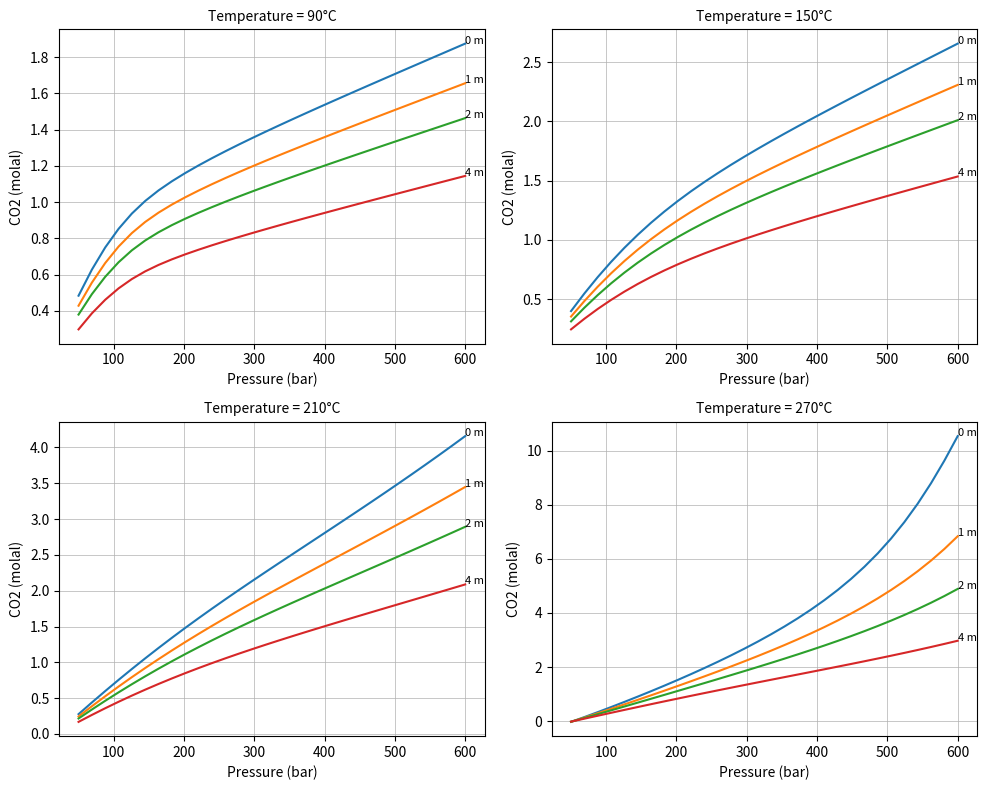

Recreate this plot in Python. (Note: this script raises an exception after producing the figure.)
import numpy as np
import matplotlib.pyplot as plt

R = 83.14

def log_K0_CO2(T):
    return 1.668 + 3.992e-3*T - 1.156e-5*T**2 + 1.593e-9*T**3

def log_K0_H2O(T):
    return -2.1077 + 2.8127e-2*T - 8.4298e-5*T**2 + 1.4969e-7*T**3 - 1.1812e-10*T**4

def V_CO2(T):
    return 32.6 + 3.413e-2*(T - 373.15)

def V_H2O(T):
    return 18.1 + 3.137e-2*(T - 373.15)

def compute_K(T, P):
    TK = T + 273.15
    K_CO2 = 10**log_K0_CO2(T) * np.exp((P - 1)*V_CO2(T)/(R*TK))
    K_H2O = 10**log_K0_H2O(T) * np.exp((P - 1)*V_H2O(T)/(R*TK))
    return K_CO2, K_H2O

def compute_gamma(x_CO2, T, m):

    TK = T + 273.15

    if T <= 100:
        gamma_CO2 = 1.0
        gamma_H2O = 1.0
    else:
        a = -3.084e-2
        b = 1.927e-5
        AM = a*(TK - 373.15) + b*(TK - 373.15)**2

        x_H2O = 1 - x_CO2

        ln_gamma_H2O = (AM - 2*AM*x_H2O)*(x_CO2**2)
        ln_gamma_CO2 = 2*AM*x_CO2*(x_H2O**2)

        gamma_CO2 = np.exp(ln_gamma_CO2)
        gamma_H2O = np.exp(ln_gamma_H2O)

    k_s = 0.12

    gamma_CO2 = gamma_CO2 * np.exp(k_s * m)

    gamma_H2O = gamma_H2O

    return gamma_CO2, gamma_H2O

def rk_params_CO2(TK):
    return 8.008e7 - 4.984e4 * TK, 28.25

def rk_params_H2O(TK):
    return 1.337e8 - 1.4e4 * TK, 15.70

def kij_dynamic(TK, y_CO2, y_H2O):
    K_CO2_H2O = 0.4228 - 7.422e-4 * TK
    K_H2O_CO2 = 1.427e-2 - 4.037e-4 * TK
    return K_CO2_H2O * y_CO2 + K_H2O_CO2 * y_H2O

def mixing_parameters(T, y_CO2):

    TK = T + 273.15
    y_H2O = 1 - y_CO2

    a1, b1 = rk_params_CO2(TK)
    a2, b2 = rk_params_H2O(TK)

    kij = kij_dynamic(TK, y_CO2, y_H2O)

    a12 = np.sqrt(a1 * a2) * (1 - kij)

    a_mix = (
        y_CO2**2 * a1 +
        2*y_CO2*y_H2O * a12 +
        y_H2O**2 * a2
    )

    b_mix = y_CO2*b1 + y_H2O*b2

    return a_mix, b_mix, a1, a2, a12, b1, b2

def solve_Z(A, B):
    coeffs = [1, -1, A - B - B**2, -A*B]
    roots = np.roots(coeffs)
    return max(np.real(roots[np.isreal(roots)]))

def compute_phi_mixture(T, P, y_CO2):

    TK = T + 273.15
    y_H2O = 1 - y_CO2

    a_mix, b_mix, a1, a2, a12, b1, b2 = mixing_parameters(T, y_CO2)

    A = a_mix * P / (R**2 * TK**2.5)
    B = b_mix * P / (R * TK)

    Z = solve_Z(A, B)

    def phi_component(a_i, b_i, sum_aij):
        term1 = b_i/b_mix * (Z - 1)
        term2 = -np.log(Z - B)
        term3 = (A/B) * (b_i/b_mix - 2*sum_aij/a_mix) * np.log(1 + B/Z)
        return np.exp(term1 + term2 + term3)

    sum_a_CO2 = y_CO2*a1 + y_H2O*a12
    sum_a_H2O = y_CO2*a12 + y_H2O*a2

    phi_CO2 = phi_component(a1, b1, sum_a_CO2)
    phi_H2O = phi_component(a2, b2, sum_a_H2O)

    return phi_CO2, phi_H2O

def solve_system(T, P, m, tol=1e-6):

    x_CO2 = 0.01
    y_H2O = 0.01

    for _ in range(100):

        K_CO2, K_H2O = compute_K(T, P)
        gamma_CO2, gamma_H2O = compute_gamma(x_CO2, T, m)

        phi_CO2, phi_H2O = compute_phi_mixture(T, P, 1 - y_H2O)

        A = (K_H2O * gamma_H2O) / (phi_H2O * P)
        B = (phi_CO2 * P) / (55.508 * gamma_CO2 * K_CO2)

        y_new = A * (1 - x_CO2)
        x_new = B * (1 - y_new)

        alpha = 0.3
        x_CO2 = alpha*x_new + (1-alpha)*x_CO2
        y_H2O = alpha*y_new + (1-alpha)*y_H2O

    return x_CO2, y_H2O

def run_pressure_sweep(T, m):

    pressures = np.linspace(50, 600, 40)

    x_vals = []
    y_vals = []

    for P in pressures:
        x, y = solve_system(T, P, m)
        x_vals.append(100*x)
        y_vals.append(100*y)

    return pressures, x_vals, y_vals

def mole_fraction_to_molality(x):
    return 55.508 * x / (1 - x)

def plot_paper_style():

    temps = [90, 150, 210, 270]
    salinities = [0, 1, 2, 4]

    fig, axes = plt.subplots(2, 2, figsize=(10,8))
    axes = axes.flatten()

    for i, T in enumerate(temps):

        ax = axes[i]

        for m in salinities:

            pressures = np.linspace(50, 600, 30)
            molality_vals = []

            for P in pressures:
                x, _ = solve_system(T, P, m)
                molality_vals.append(mole_fraction_to_molality(x))

            ax.plot(pressures, molality_vals)

            ax.text(
                pressures[-1],
                molality_vals[-1],
                f"{m} m",
                fontsize=8
            )

        ax.set_title(f"Temperature = {T}°C", fontsize=10)
        ax.set_xlabel("Pressure (bar)")
        ax.set_ylabel("CO2 (molal)")
        ax.grid(True, linewidth=0.5)

    plt.tight_layout()
    plt.show()

plot_paper_style()
import pandas as pd

def generate_results_table(T_list, P_list, m_list):
   
    results = []

    for T in T_list:
        for m in m_list:
            for P in P_list:

                # Solve system
                x_CO2, y_H2O = solve_system(T, P, m)

                # Convert
                molality = mole_fraction_to_molality(x_CO2)

                # Store everything
                results.append({
                    "Temperature (°C)": T,
                    "Pressure (bar)": P,
                    "Salinity (mol/kg)": m,
                    "x_CO2 (liquid)": x_CO2,
                    "y_H2O (vapour)": y_H2O,
                    "CO2 Molality": molality
                })

    df = pd.DataFrame(results)

    return df
    T_list = [90, 150, 210, 270]
P_list = np.linspace(50, 600, 20)
m_list = [0, 1, 2, 4]

df = generate_results_table(T_list, P_list, m_list)

print(df)
